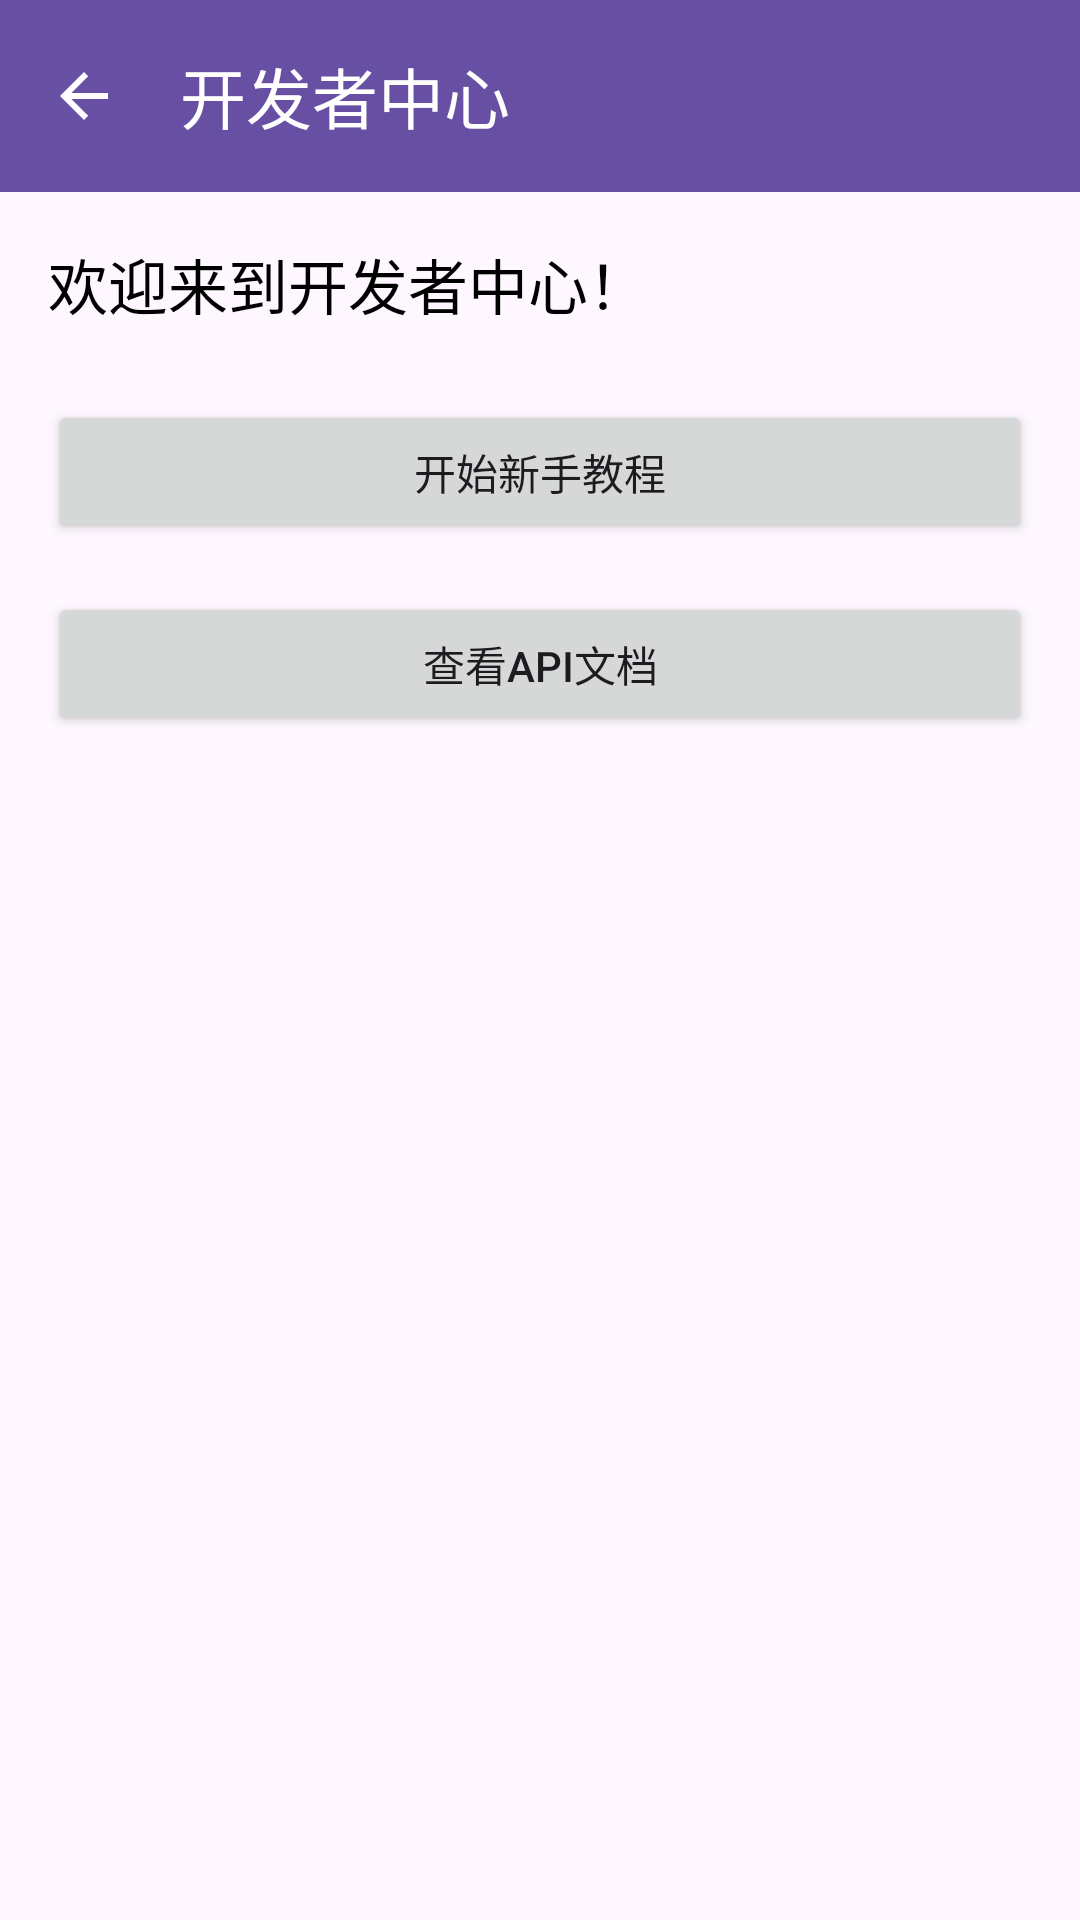

This screen was rendered from an Android layout file. Write that file and the resources it references.
<!-- AndroidManifest.xml: application theme Theme.Material3.Light.NoActionBar -->
<!-- res/layout/activity_developer_main.xml -->
<?xml version="1.0" encoding="utf-8"?>
<androidx.coordinatorlayout.widget.CoordinatorLayout
        xmlns:android="http://schemas.android.com/apk/res/android"
        xmlns:app="http://schemas.android.com/apk/res-auto"
        android:id="@+id/coordinatorLayout"
        android:layout_width="match_parent"
        android:layout_height="match_parent">

    
    <com.google.android.material.appbar.MaterialToolbar
            android:id="@+id/topAppBar"
            android:layout_width="match_parent"
            android:layout_height="?attr/actionBarSize"
            android:background="?attr/colorPrimary"
            android:theme="@style/ThemeOverlay.MaterialComponents.Dark.ActionBar"
            app:title="开发者中心"
            app:navigationIcon="?attr/homeAsUpIndicator"
            app:titleTextColor="@android:color/white"
            app:elevation="4dp"/>

    
    <ScrollView
            android:id="@+id/scrollViewContent"
            android:layout_width="match_parent"
            android:layout_height="match_parent"
            android:layout_marginTop="?attr/actionBarSize"
            android:fillViewport="true">

        <LinearLayout
                android:id="@+id/contentLayout"
                android:layout_width="match_parent"
                android:layout_height="wrap_content"
                android:orientation="vertical"
                android:padding="16dp">

            
            <TextView
                    android:id="@+id/tvWelcome"
                    android:layout_width="wrap_content"
                    android:layout_height="wrap_content"
                    android:text="欢迎来到开发者中心！"
                    android:textSize="20sp"
                    android:textColor="@android:color/black"
                    android:layout_marginBottom="24dp"/>

            <Button
                    android:id="@+id/btnStartTutorial"
                    android:layout_width="match_parent"
                    android:layout_height="wrap_content"
                    android:text="开始新手教程"
                    android:layout_marginBottom="16dp"/>

            <Button
                    android:id="@+id/btnApiDocs"
                    android:layout_width="match_parent"
                    android:layout_height="wrap_content"
                    android:text="查看API文档"
                    android:layout_marginBottom="16dp"/>

            

        </LinearLayout>
    </ScrollView>

</androidx.coordinatorlayout.widget.CoordinatorLayout>
<!-- resources referenced by this layout -->
<resources>

</resources>
